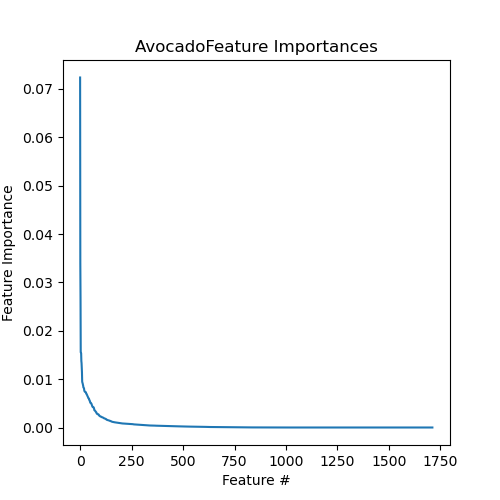

The data file committed next to this chart (first rows):
Feature, Importance
MAR08582, 0.07237
MAR00165B, 0.03399
MAR00165F, 0.02689
MAR04408B, 0.01552
MAR04410F, 0.01548
MAR04410B, 0.01534
MAR03903, 0.01373
MAR08580, 0.01333
MAR04408F, 0.01233
MAR10460, 0.01141
MAR01497, 0.009527
MAR00709, 0.009271
MAR02258, 0.009186
MAR02949B, 0.009015
MAR03829B, 0.008825
MAR03829F, 0.008584
MAR00237B, 0.008271
MAR08038, 0.008225
MAR05341, 0.008177
MAR01471, 0.00808
MAR08341, 0.007706
MAR00217F, 0.007573
MAR08405, 0.007424
MAR02182, 0.007407
MAR00706, 0.007355
MAR09561, 0.007337
MAR09499, 0.00733
MAR00223, 0.00732
MAR02500F, 0.00729
MAR02954B, 0.007056
MAR00217B, 0.007018
MAR04087, 0.006995
MAR02949F, 0.006823
MAR08572, 0.006783
MAR08403, 0.006694
MAR08574, 0.006547
MAR02502F, 0.006473
MAR01473, 0.00641
MAR03827B, 0.006285
MAR04693B, 0.006094
MAR00725B, 0.006074
MAR04318, 0.006029
MAR01498, 0.005983
MAR08570, 0.005982
MAR02488F, 0.005755
MAR02487B, 0.005704
MAR02954F, 0.00552
MAR03827F, 0.005489
MAR01477, 0.005425
MAR00238, 0.005151
MAR04690, 0.00515
MAR03691, 0.005128
MAR08238, 0.005038
MAR04485F, 0.004959
MAR02488B, 0.004951
MAR02957F, 0.00492
MAR04488, 0.004809
MAR02200, 0.004642
MAR02502B, 0.004536
MAR11295, 0.004383
... 1,652 more rows
